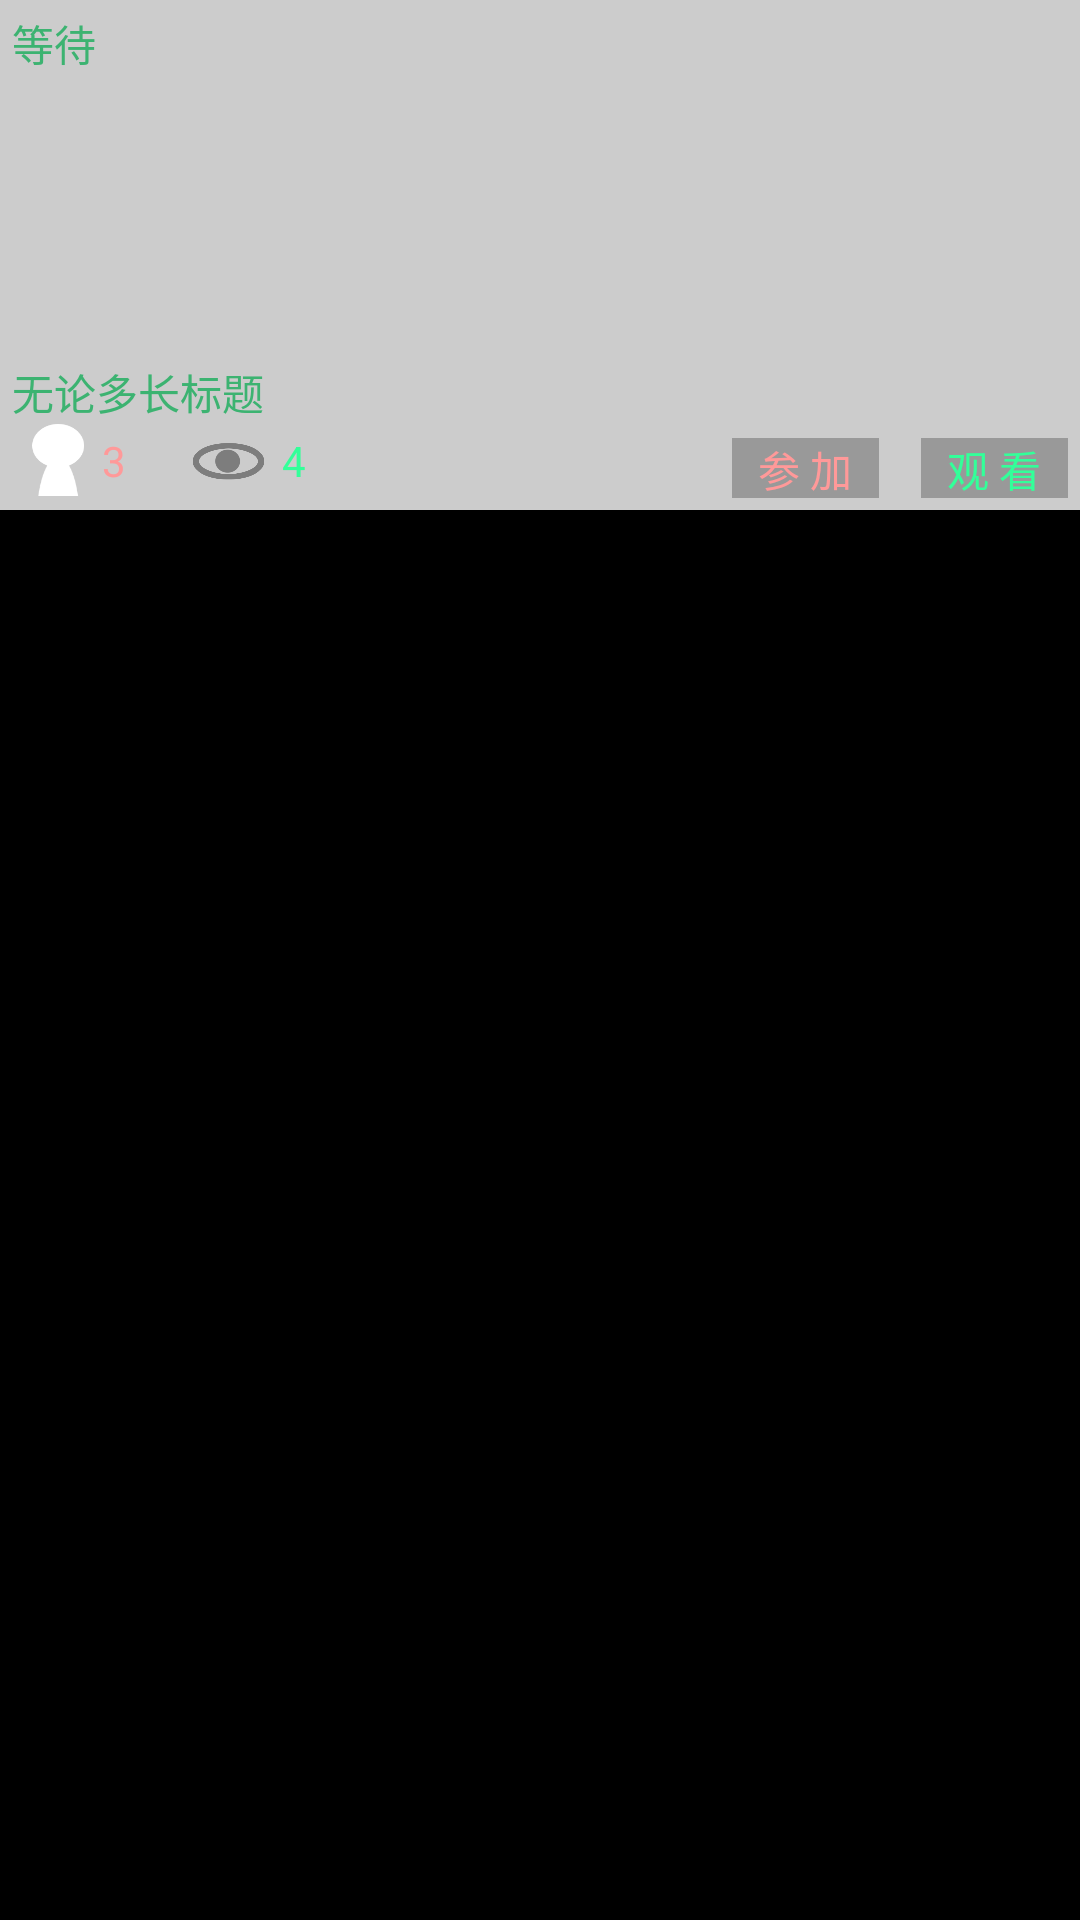

Android layout source for this screen:
<!-- AndroidManifest.xml: application theme CustomActionBarTheme -->
<!-- res/layout/theme_list_view.xml -->
<?xml version="1.0" encoding="utf-8"?>

<LinearLayout xmlns:android="http://schemas.android.com/apk/res/android"
    android:layout_width="fill_parent"
    android:layout_height="170dp"
    android:descendantFocusability="blocksDescendants"
    android:orientation="vertical" >

    <RelativeLayout
        android:layout_width="fill_parent"
        android:layout_height="170dp" >

        <TextView
            android:id="@+id/theme_back"
            android:layout_width="fill_parent"
            android:layout_height="170dp"
            android:background="#cccccc" />

        <TextView
            android:layout_width="wrap_content"
            android:layout_height="wrap_content"
            android:layout_marginLeft="4dp"
            android:layout_marginTop="4dp"
            android:gravity="center"
            android:text="等待"
            android:textColor="#3cb371"
            android:textSize="14dp" />

        <ImageView
            android:id="@+id/imageView1"
            android:layout_width="30dp"
            android:layout_height="25dp"
            android:layout_alignParentBottom="true"
            android:layout_alignParentLeft="true"
            android:layout_marginBottom="4dp"
            android:layout_marginLeft="4dp"
            android:background="@drawable/icon_theme_person" />

        <ImageView
            android:id="@+id/imageView2"
            android:layout_width="27dp"
            android:layout_height="25dp"
            android:layout_alignParentBottom="true"
            android:layout_alignParentLeft="true"
            android:layout_marginBottom="4dp"
            android:layout_marginLeft="63dp"
            android:background="@drawable/icon_theme_look" />

        <Button
            android:id="@+id/btn_look"
            android:layout_width="49dp"
            android:layout_height="20dp"
            android:layout_alignParentBottom="true"
            android:layout_alignParentRight="true"
            android:layout_marginBottom="4dp"
            android:layout_marginRight="4dp"
            android:background="#999999"
            android:focusable="false"
            android:text="观 看"
            android:textColor="#33FF99"
            android:textSize="14dp" />

        <Button
            android:id="@+id/btn_join"
            android:layout_width="49dp"
            android:layout_height="20dp"
            android:layout_alignParentBottom="true"
            android:layout_marginBottom="4dp"
            android:layout_marginRight="14dp"
            android:layout_toLeftOf="@+id/btn_look"
            android:background="#999999"
            android:focusable="false"
            android:text="参 加"
            android:textColor="#FF9999"
            android:textSize="14dp" />

        <TextView
            android:id="@+id/theme_name"
            android:layout_width="wrap_content"
            android:layout_height="wrap_content"
            android:layout_above="@+id/imageView1"
            android:layout_alignLeft="@+id/imageView1"
            android:gravity="center"
            android:text="无论多长标题"
            android:textColor="#3cb371"
            android:textSize="14dp" />

        <TextView
            android:id="@+id/tv_look_num"
            android:layout_width="wrap_content"
            android:layout_height="25dp"
            android:layout_alignParentBottom="true"
            android:layout_marginBottom="4dp"
            android:layout_marginLeft="4dp"
            android:layout_toRightOf="@+id/imageView2"
            android:gravity="center"
            android:text="4"
            android:textColor="#33FF99" />

        <TextView
            android:id="@+id/tv_join_num"
            android:layout_width="wrap_content"
            android:layout_height="25dp"
            android:layout_alignParentBottom="true"
            android:layout_marginBottom="4dp"
            android:layout_marginRight="4dp"
            android:layout_toRightOf="@+id/imageView1"
            android:gravity="center"
            android:text="3"
            android:textColor="#FF9999" />
    </RelativeLayout>

</LinearLayout>
<!-- resources referenced by this layout -->
<resources>
  <!-- drawable icon_theme_look: png bitmap (drawable-hdpi, 24752 bytes) -->
  <!-- drawable icon_theme_person: png bitmap (drawable-hdpi, 19970 bytes) -->
  <style name="CustomActionBarTheme" parent="@android:style/Theme.Holo">
          <item name="android:displayOptions">showHome|homeAsUp|showTitle</item>
          <item name="displayOptions">showHome|homeAsUp|showTitle</item>
          <item name="android:icon">@android:color/transparent</item>
          <item name="android:actionBarStyle">@style/MyActionBar</item>
      </style>
  <style name="MyActionBar" parent="@android:style/Widget.Holo.ActionBar">
          <item name="android:background">@color/talky_symbol</item>
          <item name="android:titleTextStyle">@style/myTheme.ActionBar.Text</item>
      </style>
  <color name="talky_symbol">#ff6262</color>
  <style name="myTheme.ActionBar.Text" parent="@android:style/TextAppearance">
          <item name="android:textColor">@android:color/white</item>
      </style>
</resources>
